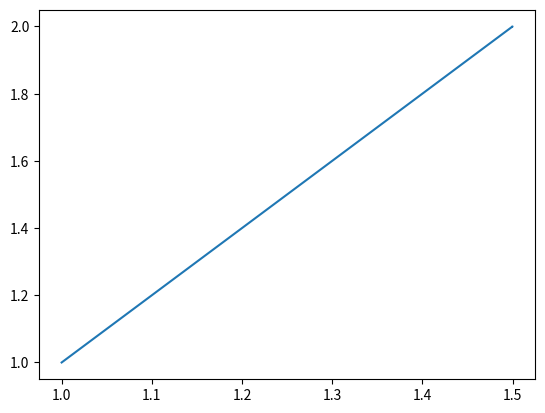

Recreate this plot in Python.
# import libraries
import numpy as np
from scipy.integrate import odeint #Using the simple ODE solver
import matplotlib.pyplot as plt

#parameter values

#Define System of ODEs
def odesystem (z, t):
    x = z[0]
    y = z[1]
    dxdt = 4*x - 3*y
    dydt = 8*x - 6*y
    dzdt = [dxdt, dydt]
    return dzdt

#solve ODE
t = np.linspace(0, 20, 200)
x0 = 1 #initial x value
y0 = 1 #initial y value
z0 = [x0, y0]

z = odeint(odesystem, z0, t)
x = z[:, 0]
y = z[:, 1]

#plot results
plt.plot(x, y)
plt.show()